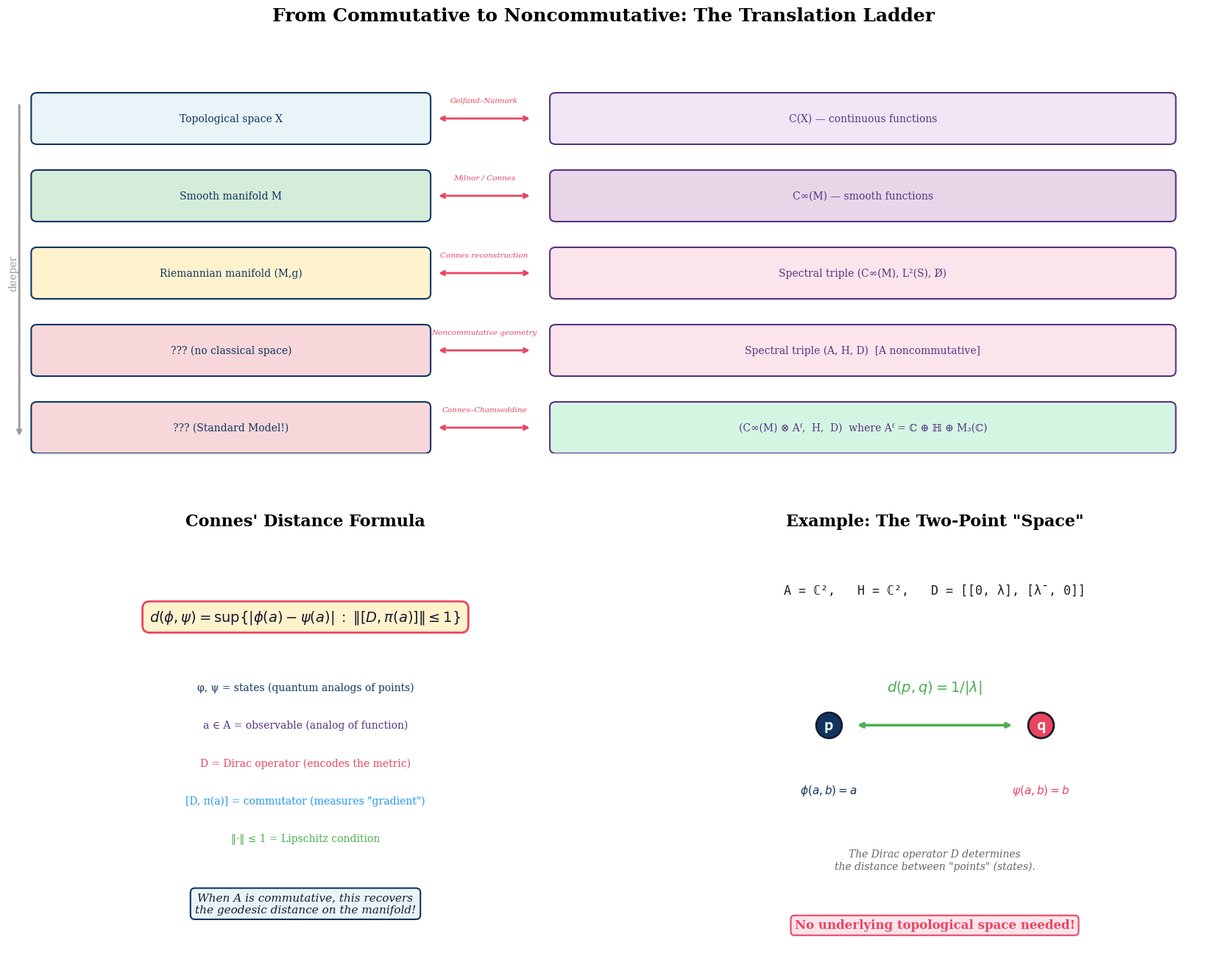

The matplotlib source for this figure:
#!/usr/bin/env python3
"""
Demo 5: The Noncommutative Frontier — Spectral Triples & Connes Distance
=========================================================================
Visualizes the passage from commutative to noncommutative geometry.
Shows how a spectral triple (A, H, D) replaces a Riemannian manifold
when commutativity is dropped.

Run: python demo5_noncommutative_frontier.py
Output: noncommutative_frontier.png
"""

import matplotlib.pyplot as plt
import matplotlib.patches as mpatches
import numpy as np

def create_noncommutative_frontier():
    fig = plt.figure(figsize=(18, 14))

    # ═══ Panel 1: The Translation Ladder ═══
    ax1 = fig.add_axes([0.05, 0.55, 0.9, 0.4])
    ax1.set_xlim(0, 20)
    ax1.set_ylim(0, 8)
    ax1.axis('off')
    ax1.set_title('From Commutative to Noncommutative: The Translation Ladder',
                  fontsize=18, fontweight='bold', fontfamily='serif', pad=20)

    levels = [
        {
            'y': 6.5, 'space': 'Topological space X',
            'algebra': 'C(X) — continuous functions',
            'theorem': 'Gelfand–Naimark',
            'color_s': '#e8f4f8', 'color_a': '#f0e6f6'
        },
        {
            'y': 5.0, 'space': 'Smooth manifold M',
            'algebra': 'C∞(M) — smooth functions',
            'theorem': 'Milnor / Connes',
            'color_s': '#d4edda', 'color_a': '#e8d5e8'
        },
        {
            'y': 3.5, 'space': 'Riemannian manifold (M,g)',
            'algebra': 'Spectral triple (C∞(M), L²(S), D̸)',
            'theorem': 'Connes reconstruction',
            'color_s': '#fff3cd', 'color_a': '#fce4ec'
        },
        {
            'y': 2.0, 'space': '??? (no classical space)',
            'algebra': 'Spectral triple (A, H, D)  [A noncommutative]',
            'theorem': 'Noncommutative geometry',
            'color_s': '#f8d7da', 'color_a': '#fce4ec'
        },
        {
            'y': 0.5, 'space': '??? (Standard Model!)',
            'algebra': '(C∞(M) ⊗ Aᶠ,  H,  D)  where Aᶠ = ℂ ⊕ ℍ ⊕ M₃(ℂ)',
            'theorem': 'Connes–Chamseddine',
            'color_s': '#f8d7da', 'color_a': '#d5f5e3'
        },
    ]

    for lev in levels:
        y = lev['y']
        # Space box
        ax1.add_patch(mpatches.FancyBboxPatch((0.5, y - 0.4), 6.5, 0.8,
                     boxstyle="round,pad=0.1", facecolor=lev['color_s'],
                     edgecolor='#0f3460', lw=1.5))
        ax1.text(3.75, y, lev['space'], fontsize=10, ha='center', va='center',
                color='#0f3460', fontfamily='serif')
        # Arrow
        ax1.annotate('', xy=(8.8, y), xytext=(7.2, y),
                    arrowprops=dict(arrowstyle='<->', color='#e94560', lw=2))
        ax1.text(8, y + 0.35, lev['theorem'], fontsize=7.5, ha='center',
                va='center', color='#e94560', fontfamily='serif', style='italic')
        # Algebra box
        ax1.add_patch(mpatches.FancyBboxPatch((9.2, y - 0.4), 10.3, 0.8,
                     boxstyle="round,pad=0.1", facecolor=lev['color_a'],
                     edgecolor='#533483', lw=1.5))
        ax1.text(14.35, y, lev['algebra'], fontsize=10, ha='center', va='center',
                color='#533483', fontfamily='serif')

    # Vertical arrow showing "increasing abstraction"
    ax1.annotate('', xy=(0.2, 0.3), xytext=(0.2, 6.8),
                arrowprops=dict(arrowstyle='->', color='#999999', lw=2))
    ax1.text(0.1, 3.5, 'deeper', fontsize=10, ha='center', va='center',
            color='#999999', fontfamily='serif', rotation=90)

    # ═══ Panel 2: Connes Distance Formula ═══
    ax2 = fig.add_axes([0.05, 0.05, 0.45, 0.42])
    ax2.set_xlim(0, 10)
    ax2.set_ylim(0, 8)
    ax2.axis('off')
    ax2.set_title("Connes' Distance Formula", fontsize=16, fontweight='bold',
                  fontfamily='serif', pad=10)

    # The formula
    ax2.text(5, 6.5,
             r'$d(\phi, \psi) = \sup\{|\phi(a) - \psi(a)| \;:\; \|[D, \pi(a)]\| \leq 1\}$',
             fontsize=14, ha='center', va='center', color='#1a1a2e',
             fontfamily='serif',
             bbox=dict(boxstyle='round,pad=0.5', facecolor='#fff3cd',
                       edgecolor='#e94560', lw=2))

    # Explanation
    explanations = [
        (5, 5.2, 'φ, ψ = states (quantum analogs of points)', '#0f3460'),
        (5, 4.5, 'a ∈ A = observable (analog of function)', '#533483'),
        (5, 3.8, 'D = Dirac operator (encodes the metric)', '#e94560'),
        (5, 3.1, '[D, π(a)] = commutator (measures "gradient")', '#2196F3'),
        (5, 2.4, '‖·‖ ≤ 1 = Lipschitz condition', '#4CAF50'),
    ]
    for x, y, text, color in explanations:
        ax2.text(x, y, text, fontsize=10, ha='center', va='center',
                color=color, fontfamily='serif')

    ax2.text(5, 1.2, 'When A is commutative, this recovers\nthe geodesic distance on the manifold!',
             fontsize=11, ha='center', va='center', color='#1a1a2e',
             fontfamily='serif', style='italic',
             bbox=dict(boxstyle='round,pad=0.4', facecolor='#e8f4f8',
                       edgecolor='#0f3460', lw=1.5))

    # ═══ Panel 3: Two-Point Space Example ═══
    ax3 = fig.add_axes([0.55, 0.05, 0.4, 0.42])
    ax3.set_xlim(0, 10)
    ax3.set_ylim(0, 8)
    ax3.axis('off')
    ax3.set_title('Example: The Two-Point "Space"', fontsize=16, fontweight='bold',
                  fontfamily='serif', pad=10)

    # The spectral triple
    ax3.text(5, 7, 'A = ℂ²,   H = ℂ²,   D = [[0, λ], [λ̄, 0]]',
             fontsize=12, ha='center', va='center', color='#1a1a2e', fontfamily='monospace')

    # Two points
    ax3.plot(3, 4.5, 'o', markersize=25, color='#0f3460',
             markeredgecolor='#1a1a2e', markeredgewidth=2, zorder=10)
    ax3.text(3, 4.5, 'p', fontsize=14, ha='center', va='center',
             color='white', fontweight='bold', zorder=11)

    ax3.plot(7, 4.5, 'o', markersize=25, color='#e94560',
             markeredgecolor='#1a1a2e', markeredgewidth=2, zorder=10)
    ax3.text(7, 4.5, 'q', fontsize=14, ha='center', va='center',
             color='white', fontweight='bold', zorder=11)

    # Distance line
    ax3.annotate('', xy=(6.5, 4.5), xytext=(3.5, 4.5),
                arrowprops=dict(arrowstyle='<->', color='#4CAF50', lw=2.5))
    ax3.text(5, 5.2, r'$d(p, q) = 1/|\lambda|$', fontsize=14, ha='center',
             va='center', color='#4CAF50', fontweight='bold', fontfamily='serif')

    # States
    ax3.text(3, 3.3, r'$\phi(a,b) = a$', fontsize=11, ha='center', va='center',
             color='#0f3460', fontfamily='serif')
    ax3.text(7, 3.3, r'$\psi(a,b) = b$', fontsize=11, ha='center', va='center',
             color='#e94560', fontfamily='serif')

    ax3.text(5, 2, 'The Dirac operator D determines\nthe distance between "points" (states).',
             fontsize=10, ha='center', va='center', color='#666666',
             fontfamily='serif', style='italic')

    ax3.text(5, 0.8, 'No underlying topological space needed!',
             fontsize=12, ha='center', va='center', color='#e94560',
             fontweight='bold', fontfamily='serif',
             bbox=dict(boxstyle='round,pad=0.3', facecolor='#fce4ec',
                       edgecolor='#e94560', lw=1.5))

    plt.savefig('noncommutative_frontier.png', dpi=200, bbox_inches='tight',
                facecolor='white')
    print("✓ Saved noncommutative_frontier.png")
    plt.close()

if __name__ == '__main__':
    create_noncommutative_frontier()
